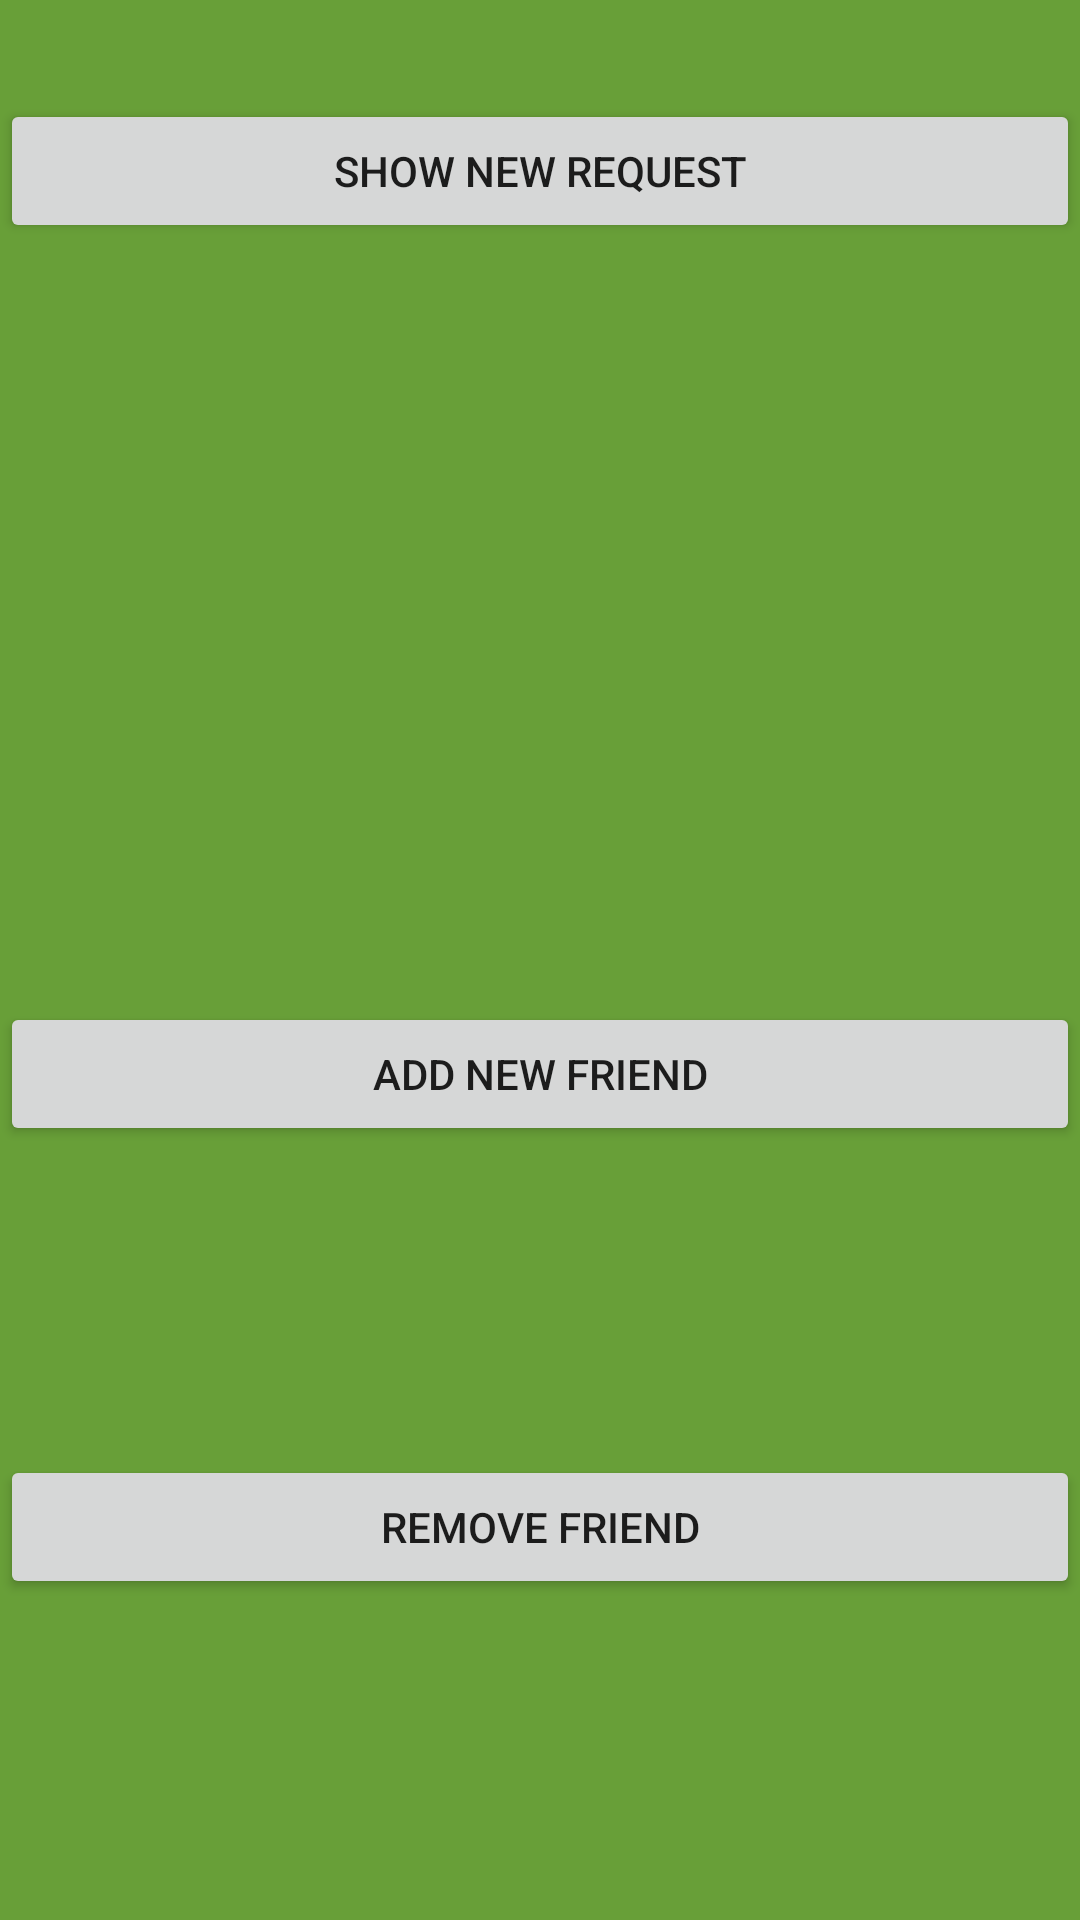

Android layout source for this screen:
<!-- AndroidManifest.xml: application theme AppTheme -->
<!-- res/layout/activity_circle.xml -->
<?xml version="1.0" encoding="utf-8"?>
<RelativeLayout xmlns:android="http://schemas.android.com/apk/res/android"
    xmlns:tools="http://schemas.android.com/tools"
    android:id="@+id/activity_circle"
    android:layout_width="match_parent"
    android:layout_height="match_parent"
    android:background="@color/background"
    tools:context="com.example.frabbi.meem.CircleActivity">


    <Button
        android:id="@+id/showReqButton"
        android:layout_width="match_parent"
        android:layout_height="wrap_content"
        android:layout_weight="1"
        android:text="Show New Request"
        android:layout_alignParentTop="true"
        android:layout_alignParentLeft="true"
        android:layout_alignParentStart="true"
        android:layout_marginTop="33dp" />

    <Button
        android:id="@+id/addNewButton"
        android:layout_width="match_parent"
        android:layout_height="wrap_content"
        android:layout_weight="1"
        android:text="Add New Friend"
        android:layout_above="@+id/deleteFriendButton"
        android:layout_alignParentLeft="true"
        android:layout_alignParentStart="true"
        android:layout_marginBottom="103dp" />

    <Button
        android:id="@+id/deleteFriendButton"
        android:layout_width="match_parent"
        android:layout_height="wrap_content"
        android:text="Remove Friend"
        android:layout_alignParentBottom="true"
        android:layout_alignParentLeft="true"
        android:layout_alignParentStart="true"
        android:layout_marginBottom="107dp" />
</RelativeLayout>
<!-- resources referenced by this layout -->
<resources>
  <color name="background"> #689F38 </color>
  <style name="AppTheme" parent="Theme.AppCompat.Light.DarkActionBar">
          
          <item name="colorPrimary">@color/loginbutton</item>
          <item name="colorPrimaryDark">@color/colorPrimaryDark</item>
          <item name="colorAccent">@color/colorAccent</item>
      </style>
  <color name="loginbutton"> #33691E </color>
  <color name="colorPrimaryDark">#004D40</color>
  <color name="colorAccent">#FFFFFF</color>
</resources>
